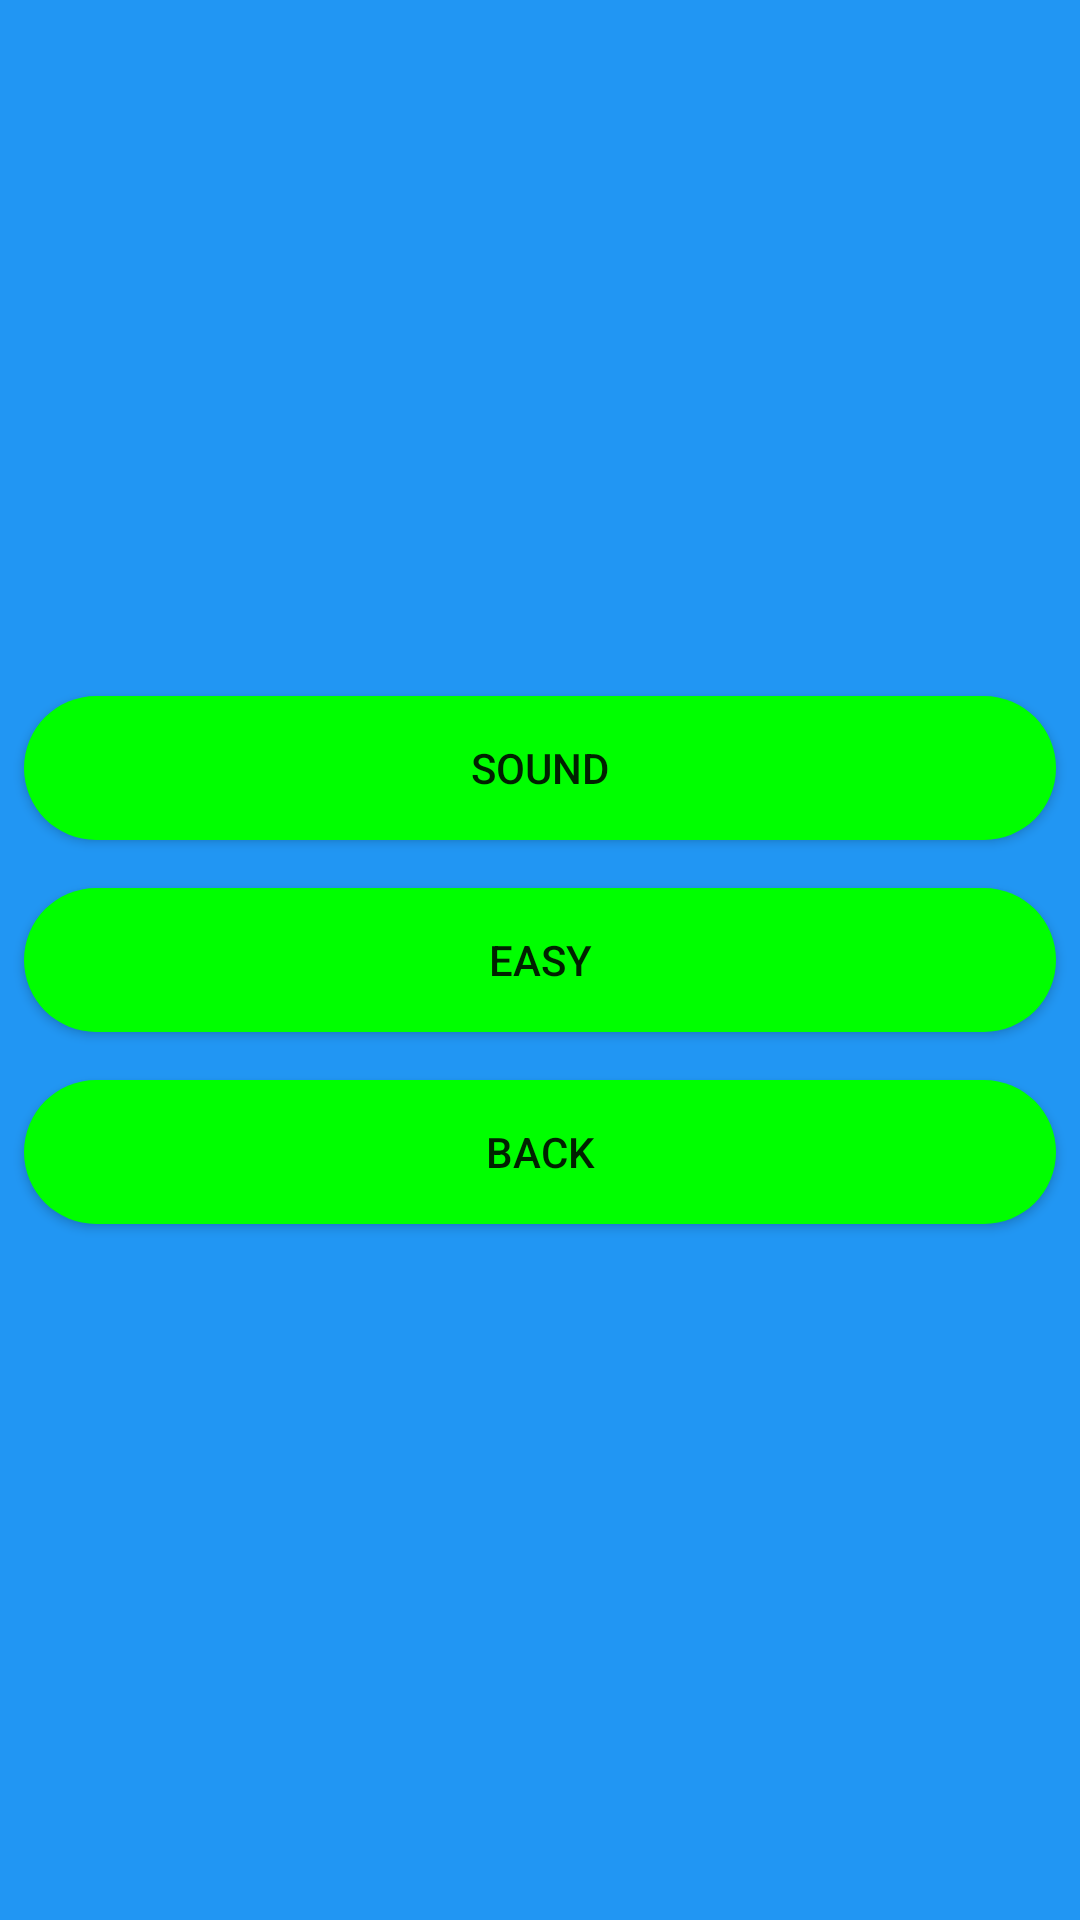

Here is an Android app screen rendered from its layout file. Give the layout XML and the strings, colors and styles it references.
<!-- AndroidManifest.xml: application theme AppTheme -->
<!-- res/layout/activity_settings.xml -->
<?xml version="1.0" encoding="utf-8"?>

<androidx.constraintlayout.widget.ConstraintLayout xmlns:android="http://schemas.android.com/apk/res/android"
    xmlns:app="http://schemas.android.com/apk/res-auto"
    xmlns:tools="http://schemas.android.com/tools"
    android:layout_width="match_parent"
    android:layout_height="match_parent"
    tools:context=".Settings">
    <LinearLayout
        android:id="@+id/settings_menu"
        android:layout_width="match_parent"
        android:layout_height="match_parent"
        android:background="#2196F3"
        android:gravity="center"
        android:orientation="vertical"
        app:layout_constraintBottom_toBottomOf="parent"
        app:layout_constraintEnd_toEndOf="parent"
        app:layout_constraintStart_toStartOf="parent"
        app:layout_constraintTop_toTopOf="parent">
        <Button
            android:id="@+id/sound"
            android:layout_width="match_parent"
            android:layout_height="wrap_content"
            android:layout_margin="8dp"
            android:background="@drawable/oval"
            android:text="SOUND" />

        <Button
            android:id="@+id/difficulty"
            android:layout_width="match_parent"
            android:layout_height="wrap_content"
            android:background="@drawable/oval"
            android:layout_margin="8dp"
            android:text="EASY" />

        <Button
            android:id="@+id/settings_back"
            android:layout_margin="8dp"
            android:layout_width="match_parent"
            android:layout_height="wrap_content"
            android:background="@drawable/oval"
            android:text="BACK" />


    </LinearLayout>
</androidx.constraintlayout.widget.ConstraintLayout>
<!-- resources referenced by this layout -->
<resources>
  <!-- drawable oval (drawable) -->
  <?xml version="1.0" encoding="utf-8"?>
  
  <shape xmlns:android="http://schemas.android.com/apk/res/android">
      <corners android:radius="1000dp"/>
  
      <solid android:color="#00FF00"/>
  </shape>
  <style name="AppTheme" parent="Theme.AppCompat.Light.NoActionBar">
          
          <item name="android:windowNoTitle">true</item>
          <item name="android:windowFullscreen">true</item>
      </style>
</resources>
